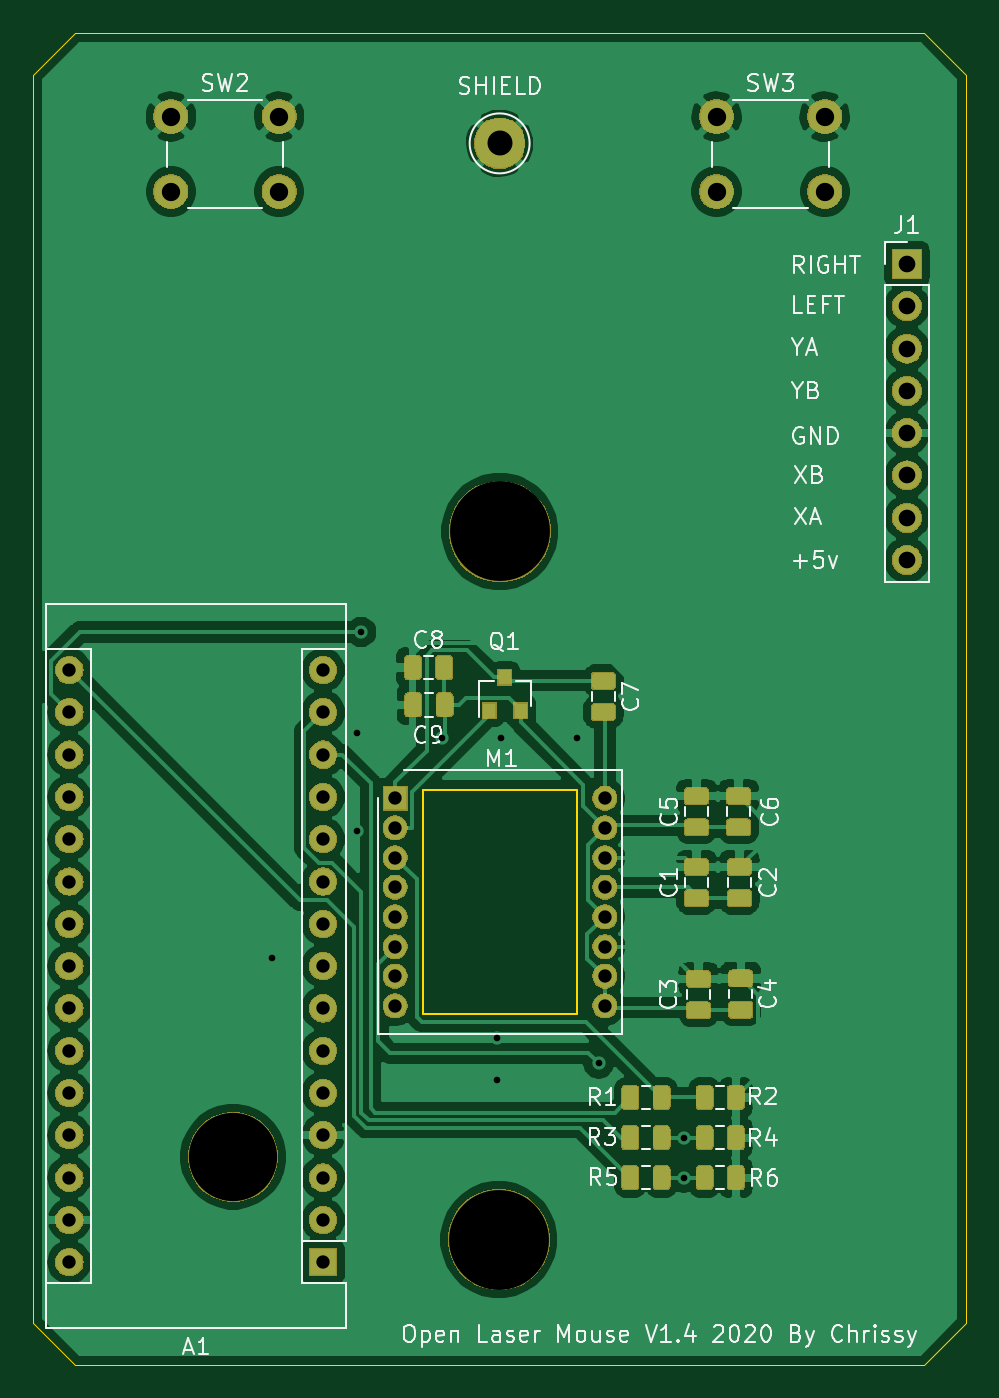
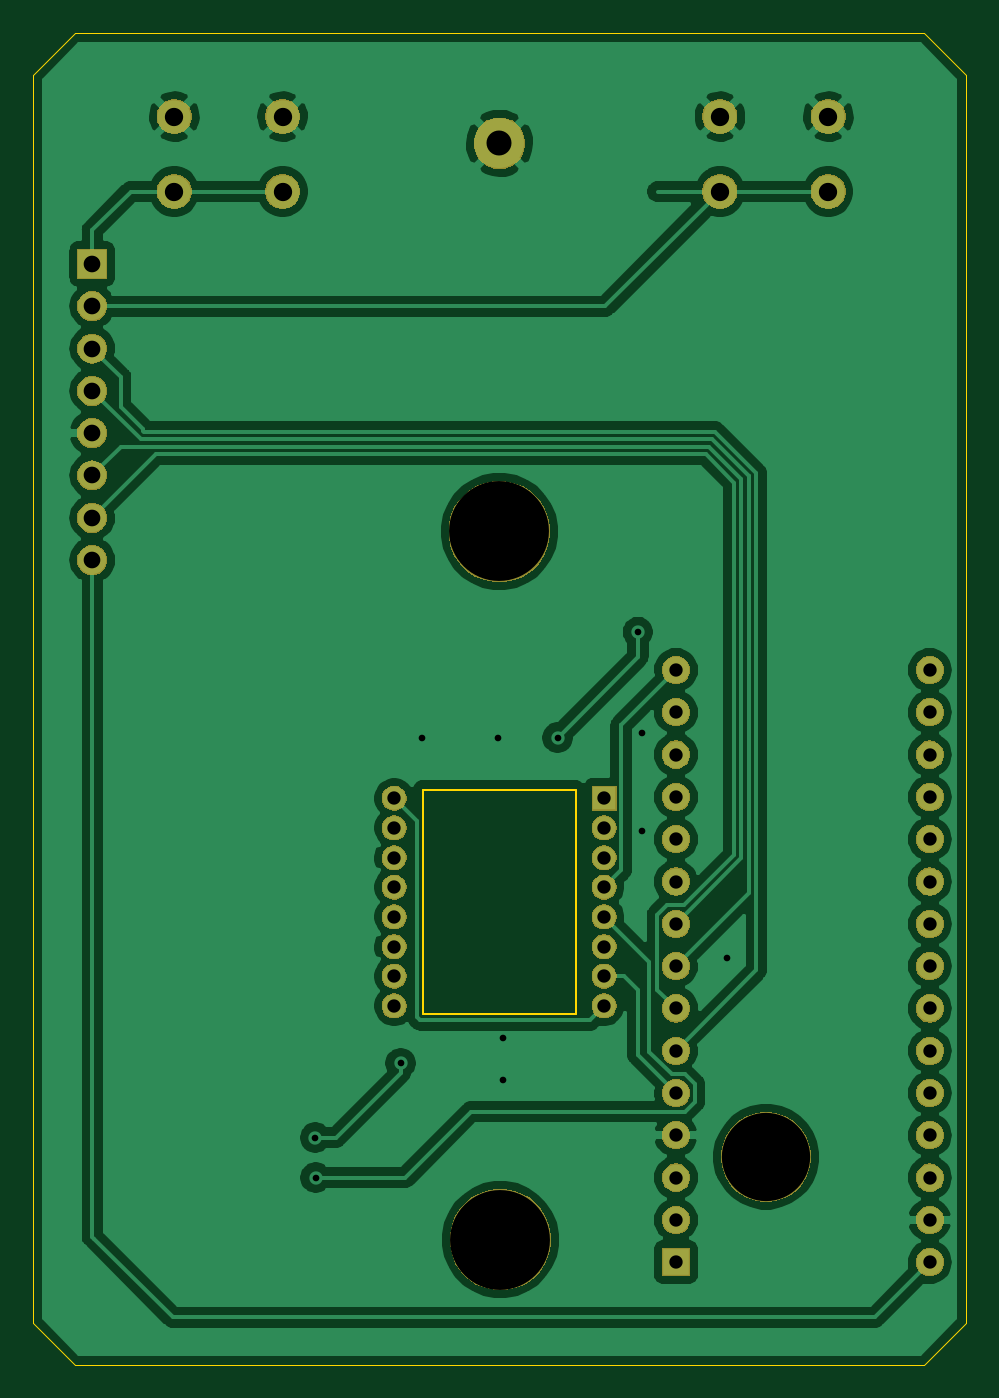
Circuit board: 9 layer files. Board 56.0 x 79.9 mm.
- bottom_copper: OpenLaserMouse-B_Cu.gbr (97584 bytes)
- bottom_mask: OpenLaserMouse-B_Mask.gbr (68637 bytes)
- bottom_silk: OpenLaserMouse-B_SilkS.gbr (509 bytes)
- outline: OpenLaserMouse-Edge_Cuts.gbr (1111 bytes)
- top_copper: OpenLaserMouse-F_Cu.gbr (173821 bytes)
- top_mask: OpenLaserMouse-F_Mask.gbr (97772 bytes)
- top_silk: OpenLaserMouse-F_SilkS.gbr (32268 bytes)
- drill: OpenLaserMouse-NPTH.drl (373 bytes)
- drill: OpenLaserMouse-PTH.drl (1339 bytes)

=== bottom_copper: OpenLaserMouse-B_Cu.gbr (97584 bytes, source omitted) ===
=== bottom_mask: OpenLaserMouse-B_Mask.gbr (68637 bytes, source omitted) ===
=== bottom_silk: OpenLaserMouse-B_SilkS.gbr ===
G04 #@! TF.GenerationSoftware,KiCad,Pcbnew,(5.1.4-0-10_14)*
G04 #@! TF.CreationDate,2020-11-05T16:31:29+00:00*
G04 #@! TF.ProjectId,OpenLaserMouse,4f70656e-4c61-4736-9572-4d6f7573652e,rev?*
G04 #@! TF.SameCoordinates,Original*
G04 #@! TF.FileFunction,Legend,Bot*
G04 #@! TF.FilePolarity,Positive*
%FSLAX46Y46*%
G04 Gerber Fmt 4.6, Leading zero omitted, Abs format (unit mm)*
G04 Created by KiCad (PCBNEW (5.1.4-0-10_14)) date 2020-11-05 16:31:29*
%MOMM*%
%LPD*%
G04 APERTURE LIST*
G04 APERTURE END LIST*
M02*

=== outline: OpenLaserMouse-Edge_Cuts.gbr ===
G04 #@! TF.GenerationSoftware,KiCad,Pcbnew,(5.1.4-0-10_14)*
G04 #@! TF.CreationDate,2020-11-05T16:31:29+00:00*
G04 #@! TF.ProjectId,OpenLaserMouse,4f70656e-4c61-4736-9572-4d6f7573652e,rev?*
G04 #@! TF.SameCoordinates,Original*
G04 #@! TF.FileFunction,Profile,NP*
%FSLAX46Y46*%
G04 Gerber Fmt 4.6, Leading zero omitted, Abs format (unit mm)*
G04 Created by KiCad (PCBNEW (5.1.4-0-10_14)) date 2020-11-05 16:31:29*
%MOMM*%
%LPD*%
G04 APERTURE LIST*
%ADD10C,0.050000*%
%ADD11C,0.150000*%
G04 APERTURE END LIST*
D10*
X93500000Y-124000000D02*
X96000000Y-121500000D01*
X40000000Y-121500000D02*
X42500000Y-124000000D01*
X40000000Y-46564000D02*
X42500000Y-44064000D01*
X93500000Y-44064000D02*
X96000000Y-46564000D01*
X96000000Y-46564000D02*
X96000000Y-121500000D01*
X42500000Y-124000000D02*
X93500000Y-124000000D01*
X40000000Y-46564000D02*
X40000000Y-121500000D01*
X42500000Y-44064000D02*
X93500000Y-44064000D01*
D11*
X63422000Y-102960000D02*
X63422000Y-89500000D01*
X63422000Y-89500000D02*
X72622000Y-89500000D01*
X72622000Y-89500000D02*
X72622000Y-102960000D01*
X72622000Y-102960000D02*
X63422000Y-102960000D01*
M02*

=== top_copper: OpenLaserMouse-F_Cu.gbr (173821 bytes, source omitted) ===
=== top_mask: OpenLaserMouse-F_Mask.gbr (97772 bytes, source omitted) ===
=== top_silk: OpenLaserMouse-F_SilkS.gbr (32268 bytes, source omitted) ===
=== drill: OpenLaserMouse-NPTH.drl ===
M48
; DRILL file {KiCad (5.1.4-0-10_14)} date Thursday, 05 November 2020 at 16:31:33
; FORMAT={-:-/ absolute / inch / decimal}
; #@! TF.CreationDate,2020-11-05T16:31:33+00:00
; #@! TF.GenerationSoftware,Kicad,Pcbnew,(5.1.4-0-10_14)
; #@! TF.FileFunction,NonPlated,1,2,NPTH
FMAT,2
INCH
T1C0.2087
T2C0.2362
%
G90
G05
T1
X2.047Y-4.391
T2
X2.6775Y-2.9125
X2.675Y-4.5866
T0
M30

=== drill: OpenLaserMouse-PTH.drl ===
M48
; DRILL file {KiCad (5.1.4-0-10_14)} date Thursday, 05 November 2020 at 16:31:33
; FORMAT={-:-/ absolute / inch / decimal}
; #@! TF.CreationDate,2020-11-05T16:31:33+00:00
; #@! TF.GenerationSoftware,Kicad,Pcbnew,(5.1.4-0-10_14)
; #@! TF.FileFunction,Plated,1,2,PTH
FMAT,2
INCH
T1C0.0157
T2C0.0315
T3C0.0394
T4C0.0433
T5C0.0591
%
G90
G05
T1
X2.14Y-3.92
X2.34Y-3.39
X2.34Y-3.62
X2.35Y-3.15
X2.54Y-3.4
X2.67Y-4.11
X2.67Y-4.21
X2.68Y-3.4
X2.86Y-3.4
X2.911Y-4.17
X3.112Y-4.44
X3.1125Y-4.3455
T2
X1.66Y-3.24
X1.66Y-3.34
X1.66Y-3.44
X1.66Y-3.54
X1.66Y-3.64
X1.66Y-3.74
X1.66Y-3.84
X1.66Y-3.94
X1.66Y-4.04
X1.66Y-4.14
X1.66Y-4.24
X1.66Y-4.34
X1.66Y-4.44
X1.66Y-4.54
X1.66Y-4.64
X2.26Y-3.24
X2.26Y-3.34
X2.26Y-3.44
X2.26Y-3.54
X2.26Y-3.64
X2.26Y-3.74
X2.26Y-3.84
X2.26Y-3.94
X2.26Y-4.04
X2.26Y-4.14
X2.26Y-4.24
X2.26Y-4.34
X2.26Y-4.44
X2.26Y-4.54
X2.26Y-4.64
X2.43Y-3.5433
X2.43Y-3.6134
X2.43Y-3.6835
X2.43Y-3.7535
X2.43Y-3.8236
X2.43Y-3.8937
X2.43Y-3.9638
X2.43Y-4.0339
X2.9261Y-3.5433
X2.9261Y-3.6134
X2.9261Y-3.6835
X2.9261Y-3.7535
X2.9261Y-3.8236
X2.9261Y-3.8937
X2.9261Y-3.9638
X2.9261Y-4.0339
T3
X3.64Y-2.28
X3.64Y-2.38
X3.64Y-2.48
X3.64Y-2.58
X3.64Y-2.68
X3.64Y-2.78
X3.64Y-2.88
X3.64Y-2.98
T4
X1.9Y-1.9317
X1.9Y-2.1088
X2.1559Y-1.9317
X2.1559Y-2.1088
X3.19Y-1.9317
X3.19Y-2.1088
X3.4459Y-1.9317
X3.4459Y-2.1088
T5
X2.6772Y-1.995
T0
M30

